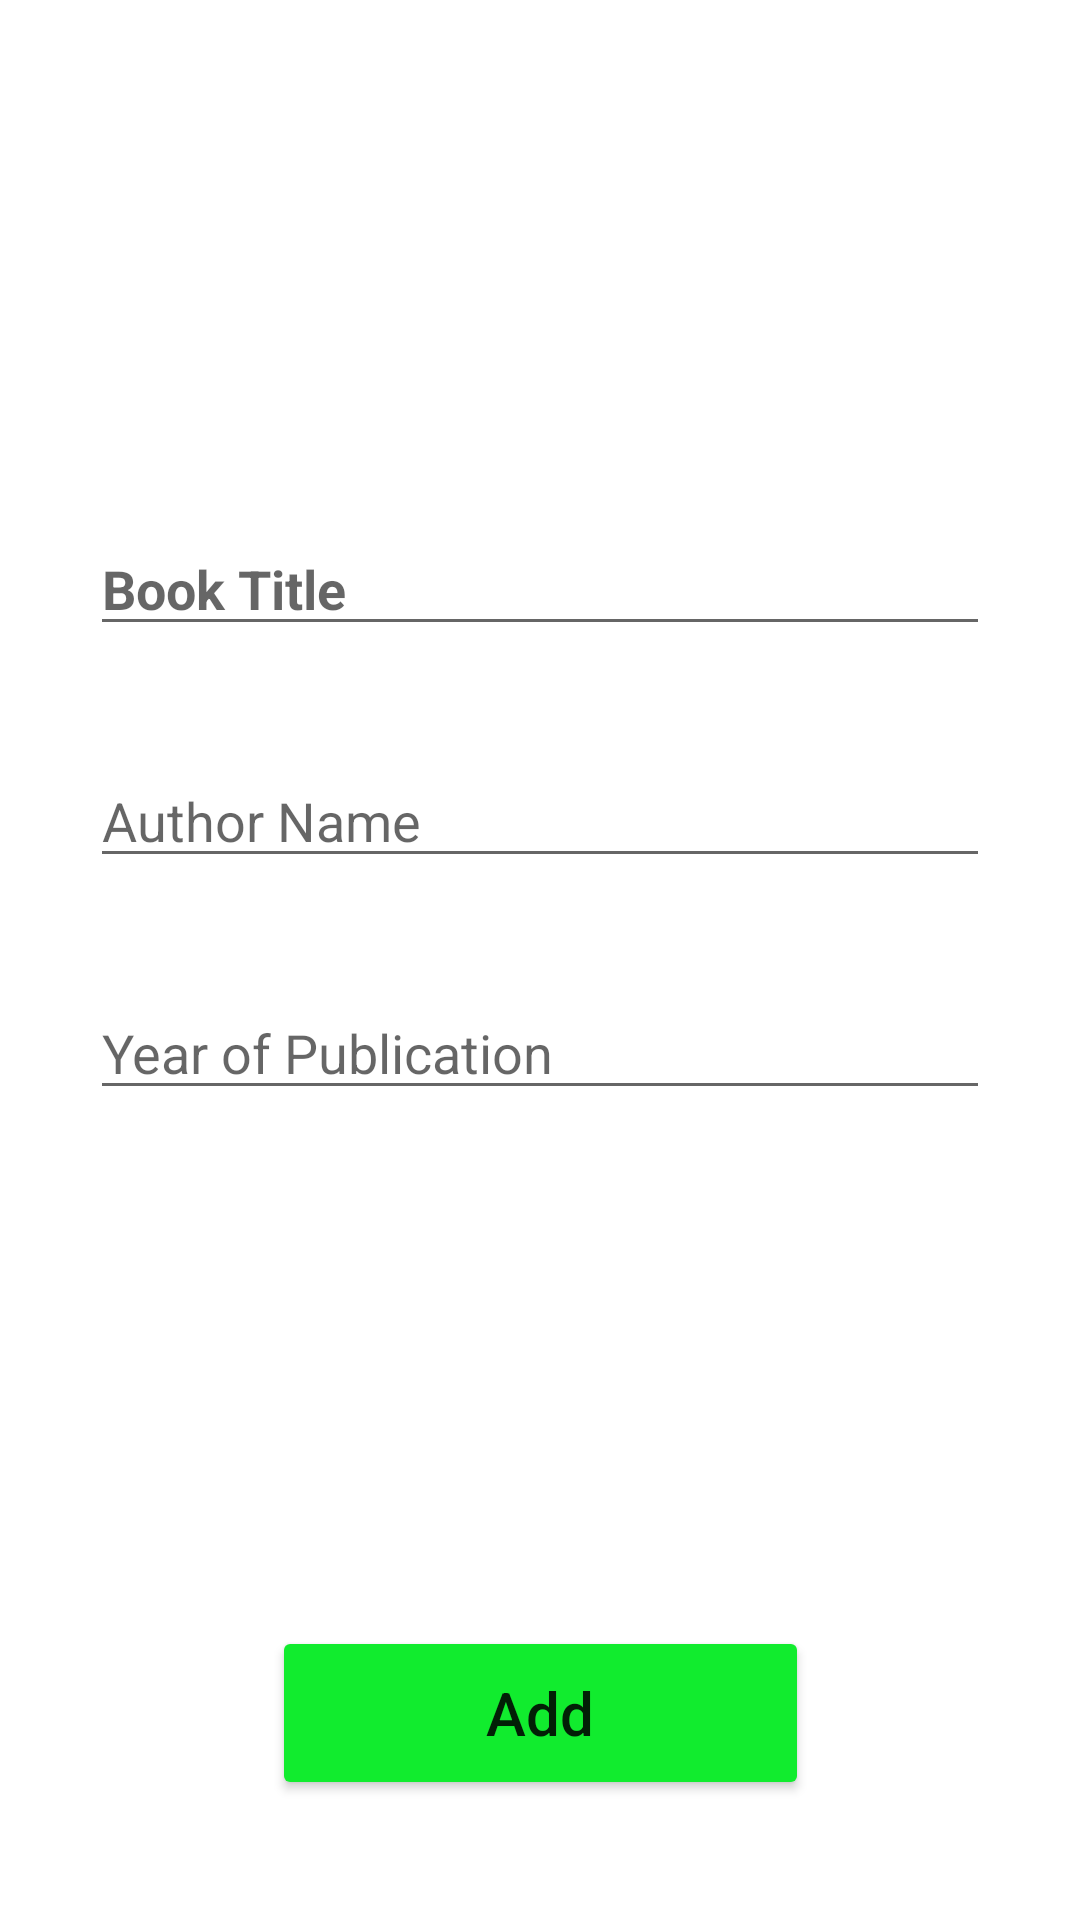

The Android layout XML behind this screen, and the referenced resources:
<!-- AndroidManifest.xml: application theme Theme.Group6DataPersistence -->
<!-- res/layout/activity_add.xml -->
<?xml version="1.0" encoding="utf-8"?>
<androidx.constraintlayout.widget.ConstraintLayout xmlns:android="http://schemas.android.com/apk/res/android"
    xmlns:app="http://schemas.android.com/apk/res-auto"
    xmlns:tools="http://schemas.android.com/tools"
    android:layout_width="match_parent"
    android:layout_height="match_parent"
    android:background="@drawable/gradient_background2"
    tools:context=".AddActivity"
    android:padding="30dp">

    <EditText
        android:id="@+id/title_input"
        android:layout_width="match_parent"
        android:layout_height="wrap_content"
        android:layout_marginTop="144dp"
        android:ems="10"
        android:hint="Book Title"
        android:inputType="textPersonName"
        android:textStyle="bold"
        app:layout_constraintEnd_toEndOf="parent"
        app:layout_constraintStart_toStartOf="parent"
        app:layout_constraintTop_toTopOf="parent" />

    <EditText
        android:id="@+id/author_input"
        android:layout_width="match_parent"
        android:layout_height="wrap_content"
        android:layout_marginTop="36dp"
        android:ems="10"
        android:hint="Author Name"
        android:inputType="textPersonName"
        app:layout_constraintEnd_toEndOf="parent"
        app:layout_constraintStart_toStartOf="parent"
        app:layout_constraintTop_toBottomOf="@+id/title_input" />

    <EditText
        android:id="@+id/pages_input"
        android:layout_width="match_parent"
        android:layout_height="wrap_content"
        android:layout_marginTop="36dp"
        android:ems="10"
        android:hint="Year of Publication"
        android:inputType="number"
        app:layout_constraintEnd_toEndOf="parent"
        app:layout_constraintStart_toStartOf="parent"
        app:layout_constraintTop_toBottomOf="@+id/author_input" />

    <Button
        android:id="@+id/add_button"
        android:layout_width="179dp"
        android:layout_height="58dp"
        android:gravity="center"
        android:layout_marginTop="172dp"
        android:backgroundTint="#11EC2E"
        android:text="Add"
        android:textAllCaps="false"
        android:textSize="20sp"
        app:layout_constraintEnd_toEndOf="parent"
        app:layout_constraintStart_toStartOf="parent"
        app:layout_constraintTop_toBottomOf="@+id/pages_input" />

</androidx.constraintlayout.widget.ConstraintLayout>
<!-- resources referenced by this layout -->
<resources>
  <style name="Theme.Group6DataPersistence" parent="Theme.MaterialComponents.DayNight.DarkActionBar">
          
          <item name="colorPrimary">@color/teal_700</item>
          <item name="colorPrimaryVariant">@color/teal_200</item>
          <item name="colorOnPrimary">@color/white</item>
          
          <item name="colorSecondary">@color/teal_200</item>
          <item name="colorSecondaryVariant">@color/teal_700</item>
          <item name="colorOnSecondary">@color/black</item>
          
          <item name="android:statusBarColor" tools:targetApi="l">?attr/colorPrimaryVariant</item>
          
      </style>
  <color name="teal_700">#FF018786</color>
  <color name="teal_200">#FF03DAC5</color>
  <color name="white">#FFFFFFFF</color>
  <color name="black">#FF000000</color>
</resources>
